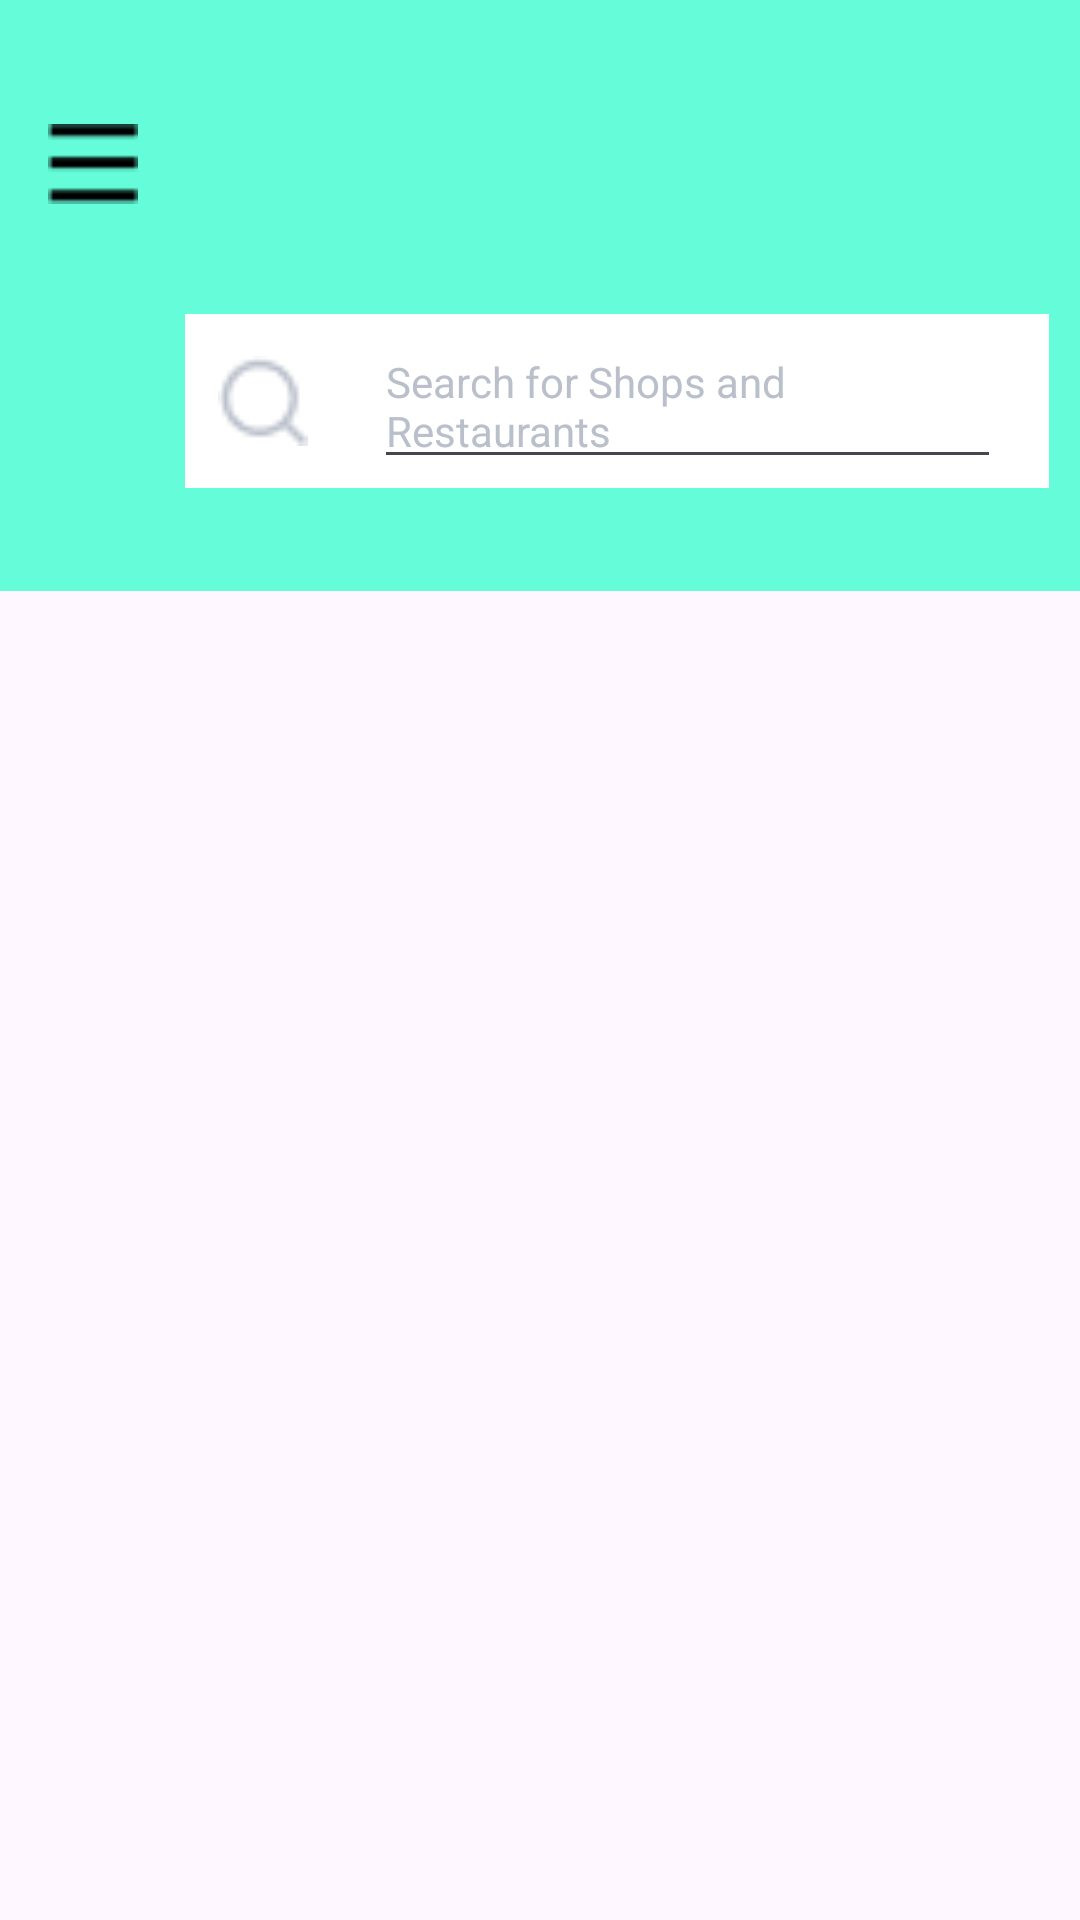

The Android layout XML behind this screen, and the referenced resources:
<!-- AndroidManifest.xml: application theme Theme.RestaurantXML -->
<!-- res/layout/fragment_main_screen.xml -->
<?xml version="1.0" encoding="utf-8"?>
<androidx.constraintlayout.widget.ConstraintLayout
    xmlns:android="http://schemas.android.com/apk/res/android"
    xmlns:app="http://schemas.android.com/apk/res-auto"
    xmlns:tools="http://schemas.android.com/tools"
    android:layout_width="match_parent"
    android:layout_height="match_parent"
    tools:context=".MainScreenFragment">

    <androidx.constraintlayout.widget.ConstraintLayout
        android:layout_width="411dp"
        android:layout_height="197dp"
        android:background="#64FCD9"
        android:backgroundTint="#64FCD9"
        app:layout_constraintEnd_toEndOf="parent"
        app:layout_constraintHorizontal_bias="0.0"
        app:layout_constraintStart_toStartOf="parent"
        app:layout_constraintTop_toTopOf="parent">

        <androidx.constraintlayout.widget.ConstraintLayout
            android:id="@+id/constraintLayout"
            android:layout_width="288dp"
            android:layout_height="58dp"
            android:layout_marginTop="70dp"
            android:background="#FFFFFF"
            app:circularflow_radiusInDP="30dp"
            app:layout_constraintBottom_toBottomOf="parent"
            app:layout_constraintEnd_toEndOf="parent"
            app:layout_constraintStart_toStartOf="parent"
            app:layout_constraintTop_toTopOf="parent">

            <ImageView
                android:id="@+id/imageView"
                android:layout_width="30dp"
                android:layout_height="30dp"
                android:onClick="search"
                android:src="@drawable/search"
                app:layout_constraintBottom_toBottomOf="parent"
                app:layout_constraintEnd_toStartOf="@+id/searchText"
                app:layout_constraintHorizontal_bias="0.333"
                app:layout_constraintStart_toStartOf="parent"
                app:layout_constraintTop_toTopOf="parent" />

            <EditText
                android:id="@+id/searchText"
                android:layout_width="209dp"
                android:layout_height="52dp"
                android:layout_marginEnd="16dp"
                android:hint="Search for Shops and Restaurants "
                android:textColorHint="#BAC0CB"
                android:textSize="14sp"
                app:layout_constraintBottom_toBottomOf="parent"
                app:layout_constraintEnd_toEndOf="parent"
                app:layout_constraintTop_toTopOf="parent"
                app:layout_constraintVertical_bias="0.526" />
        </androidx.constraintlayout.widget.ConstraintLayout>

        <ImageView
            android:id="@+id/menuButton"
            android:layout_width="30dp"
            android:layout_height="30dp"
            android:layout_marginBottom="35dp"
            android:src="@drawable/menu"
            app:layout_constraintBottom_toTopOf="@+id/constraintLayout"
            app:layout_constraintEnd_toStartOf="@+id/constraintLayout"
            app:layout_constraintStart_toStartOf="parent" />

        <ImageView
            android:id="@+id/imageView3"
            android:layout_width="30dp"
            android:layout_height="30dp"
            android:layout_marginEnd="10dp"
            android:layout_marginBottom="35dp"
            android:src="@drawable/cart"
            app:layout_constraintBottom_toTopOf="@+id/constraintLayout"
            app:layout_constraintEnd_toEndOf="parent"
            app:layout_constraintStart_toEndOf="@+id/constraintLayout" />

    </androidx.constraintlayout.widget.ConstraintLayout>

    <androidx.recyclerview.widget.RecyclerView
        android:layout_width="413dp"
        android:layout_height="535dp"
        tools:layout_editor_absoluteX="1dp"
        tools:layout_editor_absoluteY="198dp" />

</androidx.constraintlayout.widget.ConstraintLayout>
<!-- resources referenced by this layout -->
<resources>
  <!-- drawable cart: png bitmap (drawable, 437 bytes) -->
  <!-- drawable menu: png bitmap (drawable, 205 bytes) -->
  <!-- drawable search: png bitmap (drawable, 537 bytes) -->
  <style name="Theme.RestaurantXML" parent="Base.Theme.RestaurantXML" />
  <style name="Base.Theme.RestaurantXML" parent="Theme.Material3.DayNight.NoActionBar">
          
          
      </style>
</resources>
